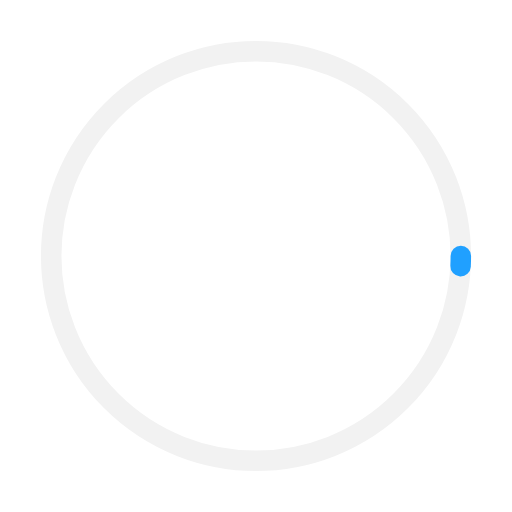
t = 0.00 s
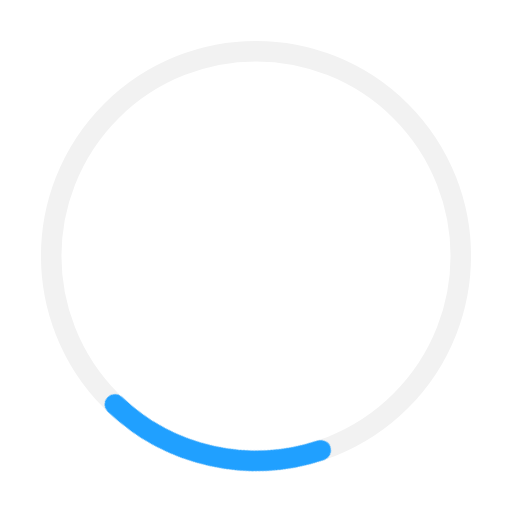
t = 0.25 s
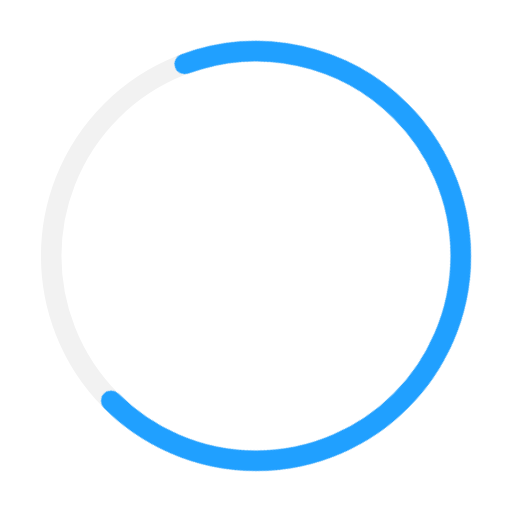
t = 0.75 s
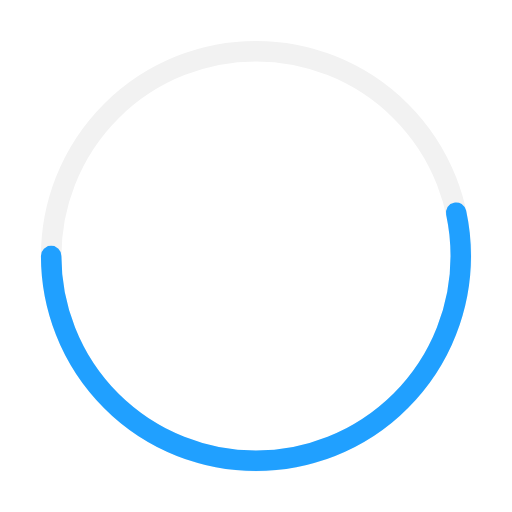
t = 1.00 s
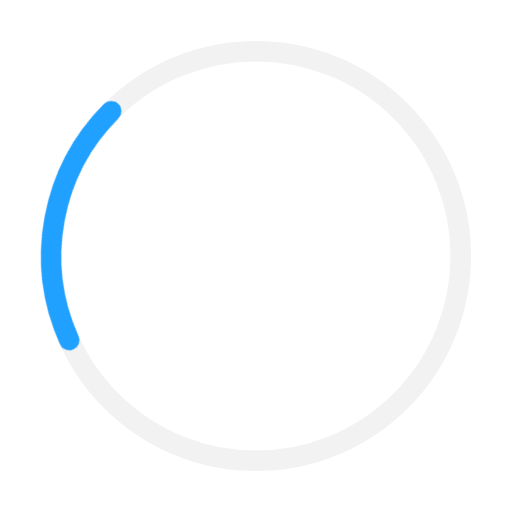
t = 1.25 s
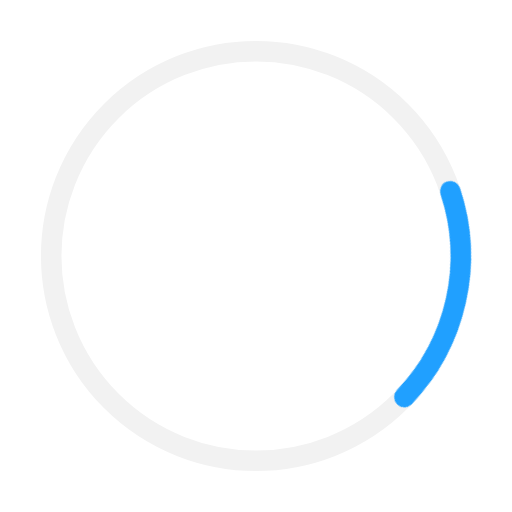
t = 1.75 s

The animated SVG that drew these frames (rendered in a browser with its animation timeline set to each time). Animation: 2 CSS @keyframes rules; one cycle of 2.00 s, repeats indefinitely.

<svg xmlns="http://www.w3.org/2000/svg" viewBox="0 0 50 50" class="m-loading-icon m-loading-wipe">
  <defs>
    <style>
      .m-loading-icon {
        stroke: #343640;
        stroke-width: 2;
        stroke-linecap: round;
        background: none;
        vertical-align: middle;
      }
      .m-loading-icon .m-loading-icon-bg-path{
        fill: none;
        stroke: #F2F2F2;
      }
      .m-loading-icon .m-loading-icon-active-path{
        fill: none;
        stroke: #20a0ff;
        transform-origin: 50% 50%;
      }
      .m-loading-wipe .m-loading-icon-active-path{
        stroke-dasharray: 90, 150;
        stroke-dashoffset: 0;
        animation: loading-wipe 1.5s ease-in-out infinite, loading-rotate 2s linear infinite;
      }
      .m-loading-default .m-loading-icon-active-path{
        stroke-dasharray: 60, 150;
        animation: loading-rotate 0.8s linear infinite;
      }

      @keyframes loading-rotate{
        to{transform:rotate(1turn)}
      }
      @keyframes loading-wipe{
        0%{
          stroke-dasharray:1,200;
          stroke-dashoffset:0;
        }
        50%{
          stroke-dasharray:90,150;
          stroke-dashoffset:-40px;
        }
        to{
          stroke-dasharray:90,150;
          stroke-dashoffset:-120px;
        }
      }
    </style>
  </defs>
  <title>loading</title>
  <g>
  <g>
    <circle cx="25" cy="25" r="20" class="m-loading-icon-bg-path"></circle>
    <circle cx="25" cy="25" r="20" class="m-loading-icon-active-path"></circle>
  </g>
  </g>
</svg>
